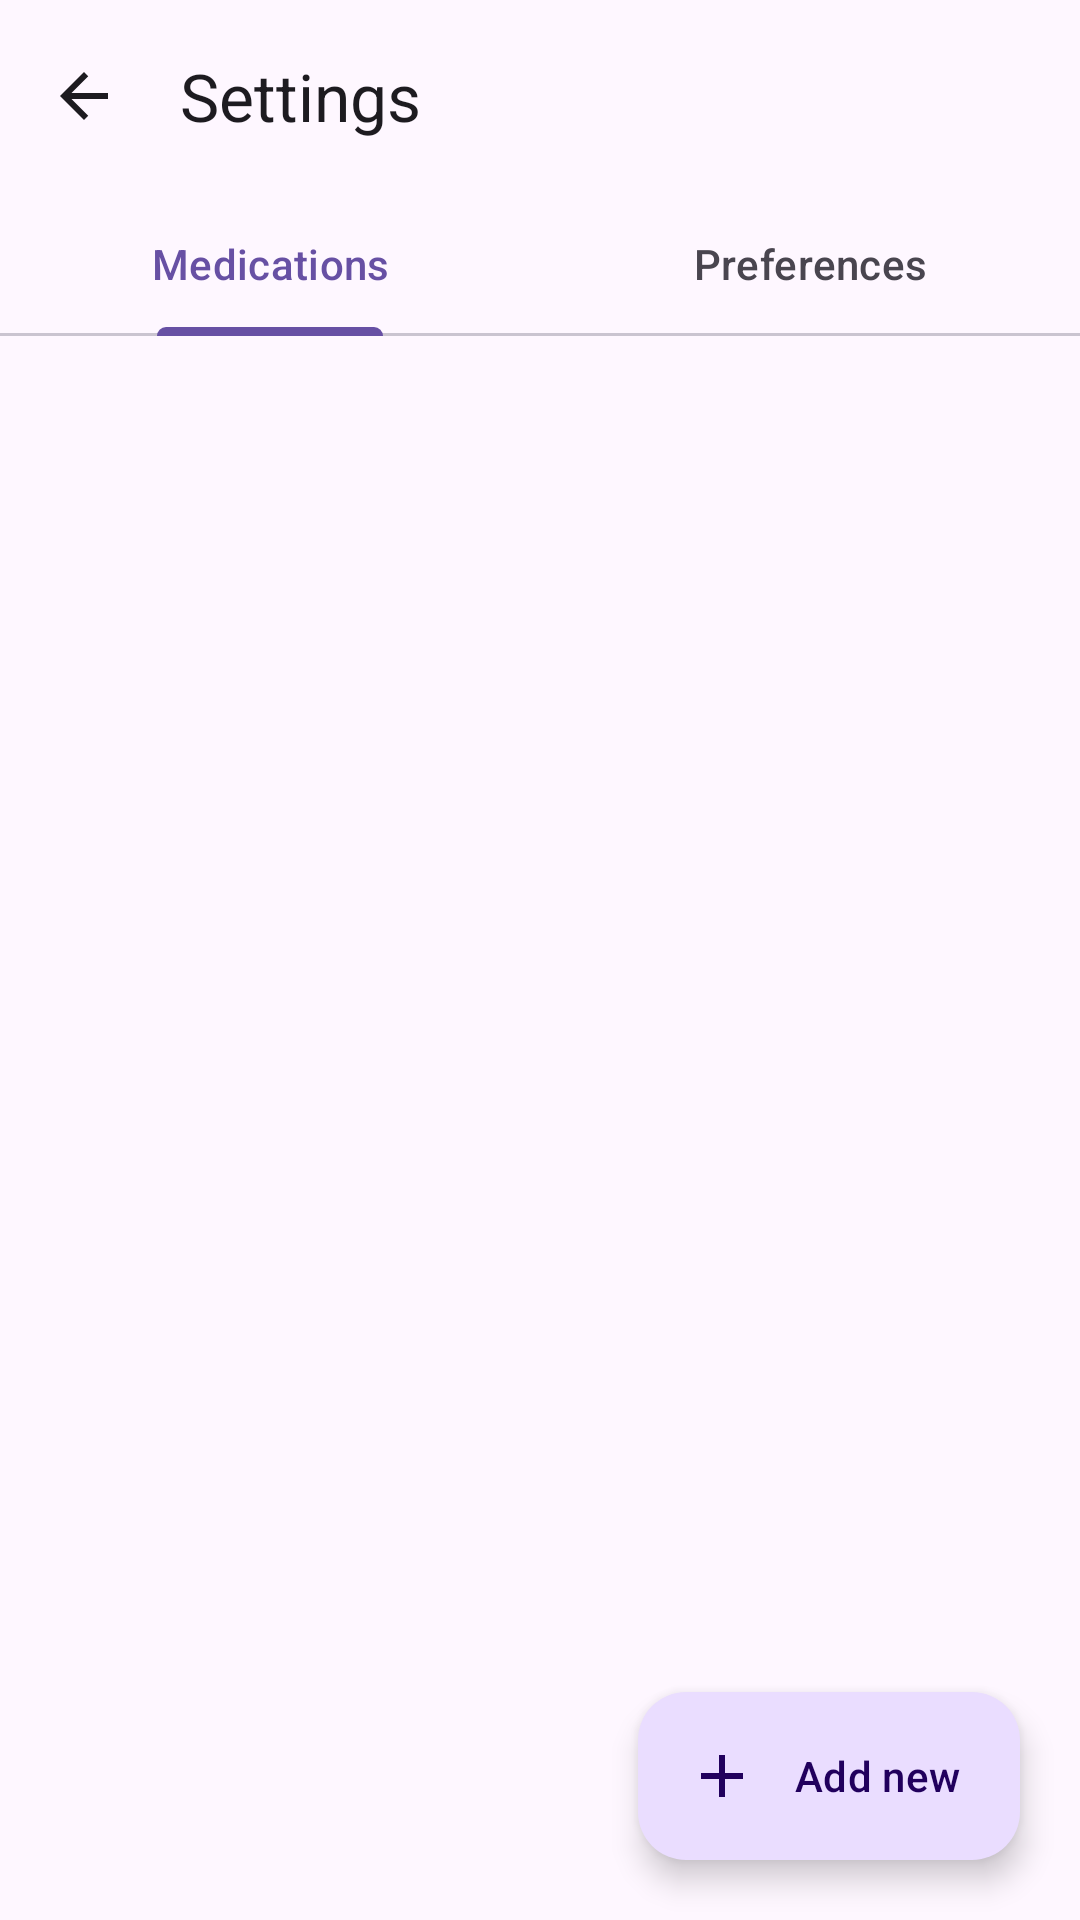

Android layout source for this screen:
<!-- AndroidManifest.xml: application theme Theme.Pillpup -->
<!-- res/layout/activity_settings.xml -->
<?xml version="1.0" encoding="utf-8"?>
<LinearLayout xmlns:android="http://schemas.android.com/apk/res/android"
    xmlns:app="http://schemas.android.com/apk/res-auto"
    android:layout_width="match_parent"
    android:layout_height="match_parent"
    android:orientation="vertical">

    <com.google.android.material.appbar.MaterialToolbar
        android:id="@+id/toolbar"
        android:layout_width="match_parent"
        android:layout_height="?attr/actionBarSize"
        android:background="?attr/colorSurface"
        app:navigationIcon="@drawable/ic_arrow_back"
        app:title="@string/settings_title"
        app:titleTextAppearance="?attr/textAppearanceTitleLarge" />

    <com.google.android.material.tabs.TabLayout
        android:id="@+id/tabs"
        android:layout_width="match_parent"
        android:layout_height="wrap_content"
        app:tabMode="fixed"
        app:tabGravity="fill">

        <com.google.android.material.tabs.TabItem
            android:layout_width="wrap_content"
            android:layout_height="wrap_content"
            android:text="@string/manage_meds" />

        <com.google.android.material.tabs.TabItem
            android:layout_width="wrap_content"
            android:layout_height="wrap_content"
            android:text="@string/preferences" />
    </com.google.android.material.tabs.TabLayout>

    <FrameLayout
        android:layout_width="match_parent"
        android:layout_height="0dp"
        android:layout_weight="1">

        
        <FrameLayout
            android:id="@+id/tabMeds"
            android:layout_width="match_parent"
            android:layout_height="match_parent">

            <androidx.recyclerview.widget.RecyclerView
                android:id="@+id/list"
                android:layout_width="match_parent"
                android:layout_height="match_parent"
                android:clipToPadding="false"
                android:paddingTop="4dp"
                android:paddingBottom="96dp" />

            <TextView
                android:id="@+id/empty"
                android:layout_width="match_parent"
                android:layout_height="match_parent"
                android:gravity="center"
                android:padding="32dp"
                android:textSize="14sp"
                android:visibility="gone"
                android:text="@string/empty_meds_manage" />

            <com.google.android.material.floatingactionbutton.ExtendedFloatingActionButton
                android:id="@+id/fabAdd"
                android:layout_width="wrap_content"
                android:layout_height="wrap_content"
                android:layout_gravity="bottom|end"
                android:layout_margin="20dp"
                android:text="@string/add_new"
                app:icon="@drawable/ic_add" />
        </FrameLayout>

        
        <ScrollView
            android:id="@+id/tabPrefs"
            android:layout_width="match_parent"
            android:layout_height="match_parent"
            android:visibility="gone">

            <LinearLayout
                android:layout_width="match_parent"
                android:layout_height="wrap_content"
                android:orientation="vertical"
                android:paddingTop="8dp"
                android:paddingBottom="24dp">

                <LinearLayout
                    android:id="@+id/cutoffRow"
                    android:layout_width="match_parent"
                    android:layout_height="wrap_content"
                    android:orientation="vertical"
                    android:background="?attr/selectableItemBackground"
                    android:paddingLeft="20dp"
                    android:paddingRight="20dp"
                    android:paddingTop="16dp"
                    android:paddingBottom="16dp"
                    android:clickable="true"
                    android:focusable="true">

                    <TextView
                        android:layout_width="match_parent"
                        android:layout_height="wrap_content"
                        android:text="@string/evening_cutoff_title"
                        android:textAppearance="?attr/textAppearanceTitleMedium" />

                    <TextView
                        android:id="@+id/cutoffValue"
                        android:layout_width="match_parent"
                        android:layout_height="wrap_content"
                        android:layout_marginTop="4dp"
                        android:textAppearance="?attr/textAppearanceBodyMedium" />

                    <TextView
                        android:layout_width="match_parent"
                        android:layout_height="wrap_content"
                        android:layout_marginTop="6dp"
                        android:text="@string/evening_cutoff_desc"
                        android:textAppearance="?attr/textAppearanceBodySmall"
                        android:textColor="?android:attr/textColorSecondary" />
                </LinearLayout>
            </LinearLayout>
        </ScrollView>
    </FrameLayout>
</LinearLayout>
<!-- resources referenced by this layout -->
<resources>
  <!-- drawable ic_add (drawable) -->
  <vector xmlns:android="http://schemas.android.com/apk/res/android"
      android:width="24dp"
      android:height="24dp"
      android:viewportWidth="24"
      android:viewportHeight="24"
      android:tint="?attr/colorOnPrimary">
      <path android:fillColor="@android:color/white"
          android:pathData="M19,13h-6v6h-2v-6H5v-2h6V5h2v6h6v2z" />
  </vector>
  <!-- drawable ic_arrow_back (drawable) -->
  <vector xmlns:android="http://schemas.android.com/apk/res/android"
      android:width="24dp"
      android:height="24dp"
      android:viewportWidth="24"
      android:viewportHeight="24"
      android:tint="?attr/colorOnSurface">
      <path android:fillColor="@android:color/white"
          android:pathData="M20,11H7.83l5.59,-5.59L12,4l-8,8 8,8 1.41,-1.41L7.83,13H20v-2z" />
  </vector>
  <string name="add_new">Add new</string>
  <string name="empty_meds_manage">No medications here.</string>
  <string name="evening_cutoff_desc">A dose is marked as missed at the next cutoff after its scheduled time — banner and notification.</string>
  <string name="evening_cutoff_title">Daily cutoff</string>
  <string name="manage_meds">Medications</string>
  <string name="preferences">Preferences</string>
  <string name="settings_title">Settings</string>
  <style name="Theme.Pillpup" parent="Theme.Material3.DayNight.NoActionBar">
          <item name="colorPrimary">@color/accent</item>
      </style>
  <color name="accent">#FF6750A4</color>
</resources>
